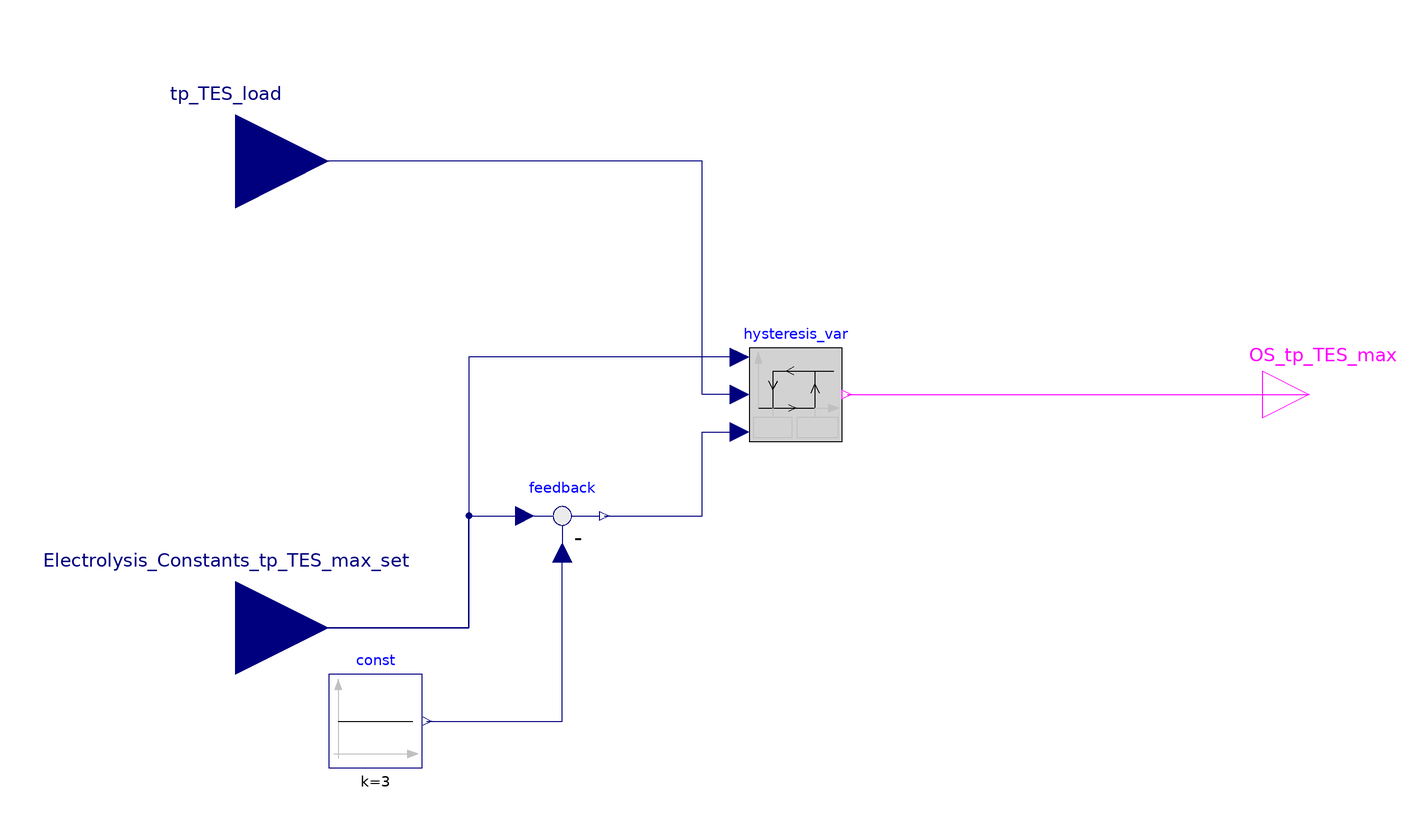

The component connection diagram of the Modelica model below, drawn from its own Placement and Line annotations.

model StSp_excess_power_PV_OR_Electrolysis_tp_TES_max
  Modelica.Blocks.Interfaces.BooleanOutput OS_tp_TES_max
    annotation (Placement(transformation(extent={{100,-10},{120,10}})));
  Modelica.Blocks.Interfaces.RealInput tp_TES_load annotation (
      Placement(transformation(extent={{-140,30},{-100,70}})));
  Modelica.Blocks.Interfaces.RealInput Electrolysis_Constants_tp_TES_max_set
    annotation (Placement(transformation(extent={{-140,-70},{-100,-30}})));
  Components.Hysteresis_var hysteresis_var annotation (Placement(transformation(extent={{-10,-10},{10,10}})));
  Modelica.Blocks.Sources.Constant const(k=3)
    annotation (Placement(transformation(extent={{-100,-80},{-80,-60}})));
  Modelica.Blocks.Math.Feedback feedback
    annotation (Placement(transformation(extent={{-60,-36},{-40,-16}})));
equation
  connect(hysteresis_var.y, OS_tp_TES_max)
    annotation (Line(points={{11,0},{110,0}}, color={255,0,255}));
  connect(hysteresis_var.u, tp_TES_load) annotation (Line(points={{-12,0},{-20,
          0},{-20,50},{-120,50}}, color={0,0,127}));
  connect(const.y, feedback.u2)
    annotation (Line(points={{-79,-70},{-50,-70},{-50,-34}}, color={0,0,127}));
  connect(feedback.y, hysteresis_var.uLow) annotation (Line(points={{-41,-26},{
          -20,-26},{-20,-8},{-12,-8}}, color={0,0,127}));
  connect(hysteresis_var.uHigh, Electrolysis_Constants_tp_TES_max_set)
    annotation (Line(points={{-12,8},{-70,8},{-70,-50},{-120,-50}}, color={0,0,
          127}));
  connect(Electrolysis_Constants_tp_TES_max_set, feedback.u1) annotation (Line(
        points={{-120,-50},{-70,-50},{-70,-26},{-58,-26}}, color={0,0,127}));
  annotation (Icon(coordinateSystem(preserveAspectRatio=false)),
      Diagram(coordinateSystem(preserveAspectRatio=false)));
end StSp_excess_power_PV_OR_Electrolysis_tp_TES_max;